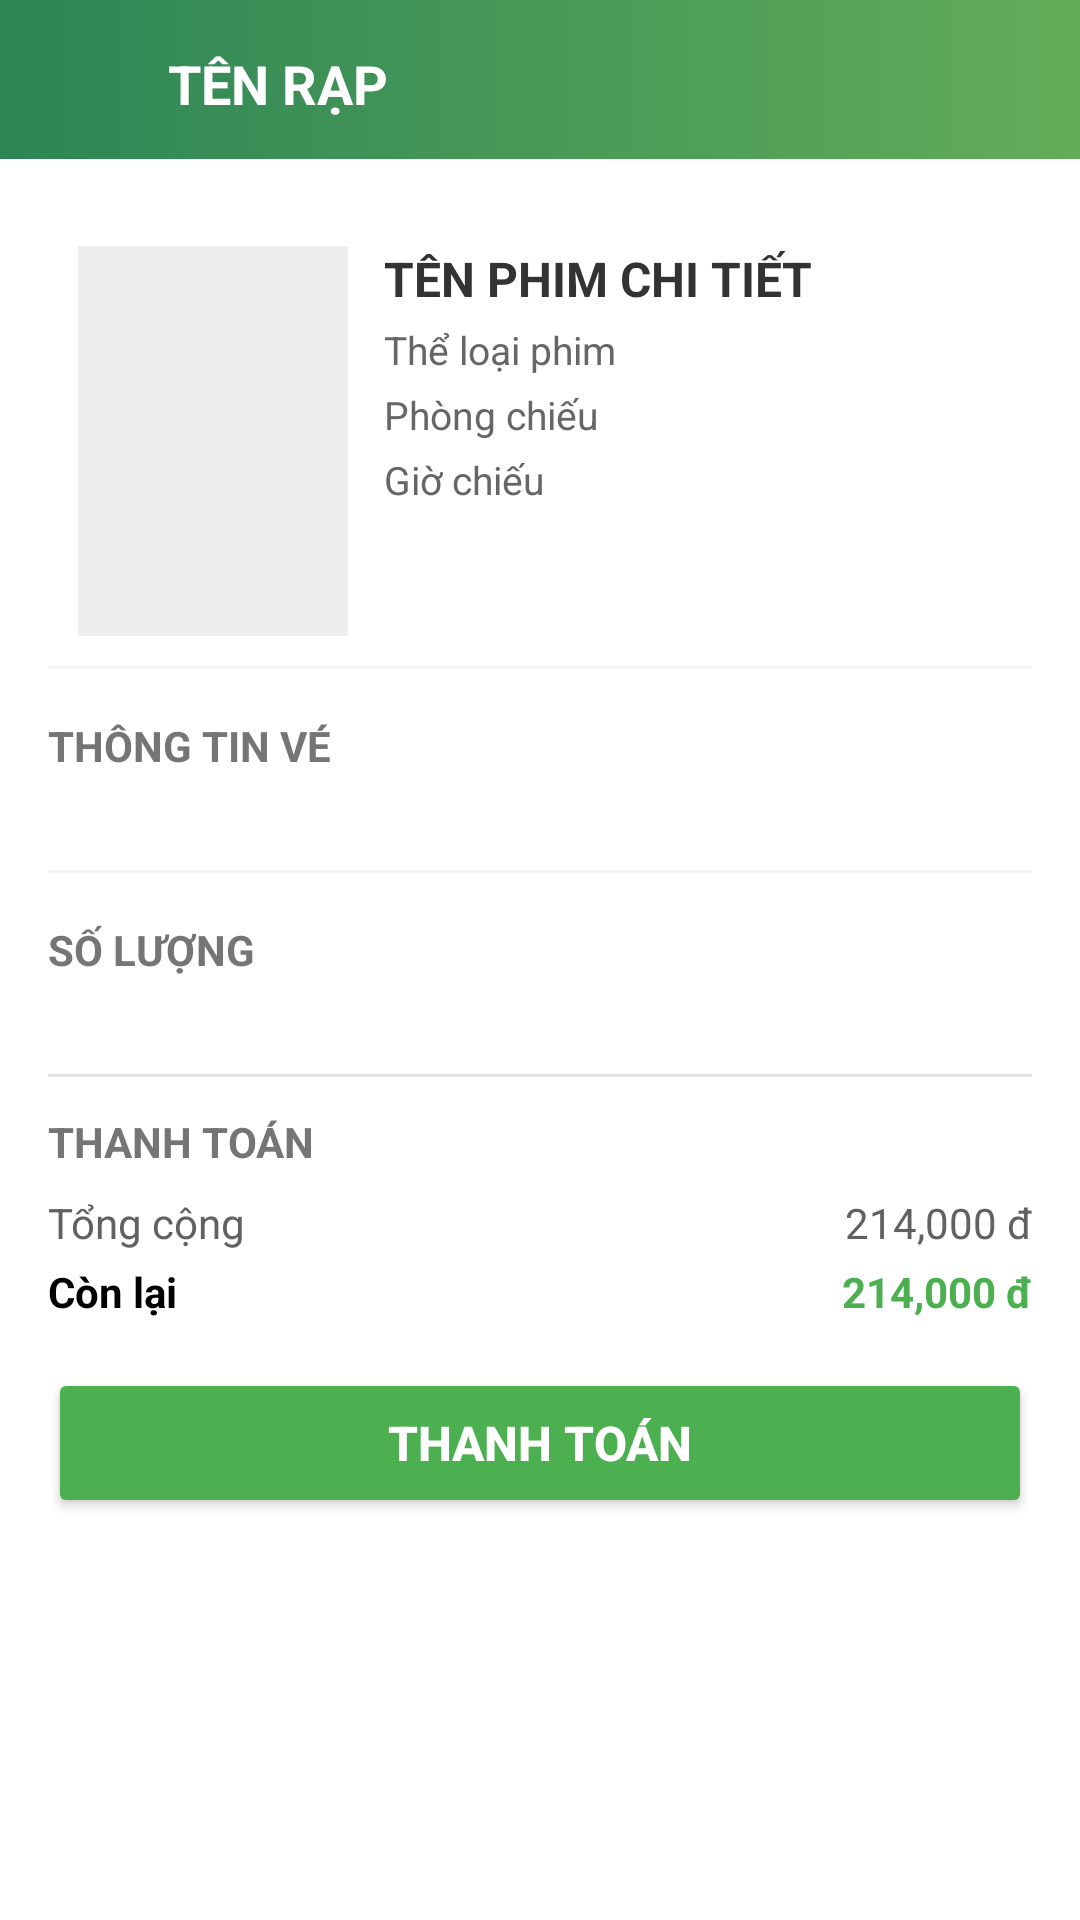

Write the Android layout XML for this screen, with the resource values it uses.
<!-- AndroidManifest.xml: application theme Theme.CineStonks -->
<!-- res/layout/hoa_don.xml -->
<?xml version="1.0" encoding="utf-8"?>
<LinearLayout xmlns:android="http://schemas.android.com/apk/res/android"
    xmlns:app="http://schemas.android.com/apk/res-auto"
    xmlns:tools="http://schemas.android.com/tools"
    android:layout_width="match_parent"
    android:layout_height="match_parent"
    android:background="#FFFFFF"
    android:orientation="vertical">

    <LinearLayout
        android:id="@+id/linearLayout"
        android:layout_width="match_parent"
        android:layout_height="56dp"
        android:background="@drawable/bg_actionbar_up"
        android:gravity="center_vertical"
        android:orientation="horizontal">

        <ImageView
            android:id="@+id/iv_back"
            android:layout_width="48dp"
            android:layout_height="48dp"
            android:padding="9dp"
            android:src="@drawable/ic_back"
            app:tint="@color/white" />

        <TextView
            android:id="@+id/tv_ten_rap"
            android:layout_width="match_parent"
            android:layout_height="wrap_content"
            android:paddingStart="8dp"
            android:text="TÊN RẠP"
            android:textColor="@color/white"
            android:textSize="18sp"
            android:textStyle="bold"
            tools:ignore="RtlSymmetry" />
    </LinearLayout>


    <LinearLayout
        android:layout_width="match_parent"
        android:layout_height="wrap_content"
        android:orientation="vertical"
        android:padding="16dp">

        <LinearLayout
            android:layout_width="match_parent"
            android:layout_height="wrap_content"
            android:orientation="vertical"
            android:padding="10dp">

            <LinearLayout
                android:layout_width="match_parent"
                android:layout_height="wrap_content"
                android:orientation="horizontal">

                <ImageView
                    android:id="@+id/imgPoster"
                    android:layout_width="90dp"
                    android:layout_height="130dp"
                    android:scaleType="centerCrop"
                    android:background="#EEEEEE"
                    android:src="@drawable/ic_boss" />

                    <LinearLayout
                        android:layout_width="match_parent"
                        android:layout_height="wrap_content"
                        android:layout_marginStart="12dp"
                        android:orientation="vertical">

                        <TextView
                            android:id="@+id/tv_ten_phim"
                            android:layout_width="wrap_content"
                            android:layout_height="wrap_content"
                            android:text="TÊN PHIM CHI TIẾT"
                            android:textColor="#333"
                            android:textSize="16sp"
                            android:textStyle="bold" />

                        <TextView
                            android:id="@+id/tv_TheLoai"
                            android:layout_width="wrap_content"
                            android:layout_height="wrap_content"
                            android:layout_marginTop="4dp"
                            android:drawablePadding="8dp"
                            android:text="Thể loại phim"
                            android:textColor="#666"
                            android:textSize="13sp" />
                        <TextView
                            android:id="@+id/tv_phong"
                            android:layout_width="wrap_content"
                            android:layout_height="wrap_content"
                            android:layout_marginTop="4dp"
                            android:drawablePadding="8dp"
                            android:text="Phòng chiếu"
                            android:textColor="#666"
                            android:textSize="13sp" />

                        <TextView
                            android:id="@+id/tv_suat"
                            android:layout_width="wrap_content"
                            android:layout_height="wrap_content"
                            android:layout_marginTop="4dp"
                            android:drawablePadding="8dp"
                            android:text="Giờ chiếu"
                            android:textColor="#666"
                            android:textSize="13sp" />
                    </LinearLayout>
            </LinearLayout>
        </LinearLayout>
            <View android:layout_width="match_parent"
                android:layout_height="1dp"
                android:background="#F5F5F5" />

            <TextView
                android:layout_width="wrap_content"
                android:layout_height="wrap_content"
                android:layout_marginTop="16dp"
                android:text="THÔNG TIN VÉ"
                android:textColor="#757575"
                android:textStyle="bold"
                android:textSize="14sp" />

            <androidx.recyclerview.widget.RecyclerView
                android:id="@+id/rvSelectedSeats"
                android:layout_width="match_parent"
                android:layout_height="wrap_content"
                android:background="#FFFFFF"
                android:padding="8dp" />

            <View android:layout_width="match_parent"
                android:layout_height="1dp"
                android:background="#F5F5F5"
                android:layout_marginTop="16dp"/>

            <TextView
                android:layout_width="wrap_content"
                android:layout_height="wrap_content"
                android:layout_marginTop="16dp"
                android:text="SỐ LƯỢNG"
                android:textColor="#757575"
                android:textStyle="bold"
                android:textSize="14sp" />

        </LinearLayout>

    <LinearLayout
        android:id="@+id/layoutBottom"
        android:layout_width="match_parent"
        android:layout_height="wrap_content"
        android:orientation="vertical"
        android:padding="16dp"
        android:background="#FFFFFF"
        app:layout_constraintBottom_toBottomOf="parent">

        <View android:layout_width="match_parent"
            android:layout_height="1dp"
            android:background="#E0E0E0"
            android:layout_marginBottom="12dp"/>

        <TextView
            android:layout_width="wrap_content"
            android:layout_height="wrap_content"
            android:text="THANH TOÁN"
            android:textColor="#757575"
            android:textStyle="bold"
            android:textSize="14sp"
            android:layout_marginBottom="8dp"/>

        <RelativeLayout
            android:layout_width="match_parent"
            android:layout_height="wrap_content"
            android:layout_marginBottom="4dp">
            <TextView android:layout_width="wrap_content"
                android:layout_height="wrap_content"
                android:text="Tổng cộng"
                android:textColor="#616161"/>
            <TextView android:layout_width="wrap_content"
                android:layout_height="wrap_content"
                android:layout_alignParentEnd="true"
                android:text="214,000 đ"
                android:textColor="#616161"/>
        </RelativeLayout>

        <RelativeLayout
            android:layout_width="match_parent"
            android:layout_height="wrap_content"
            android:layout_marginBottom="16dp">
            <TextView android:layout_width="wrap_content"
                android:layout_height="wrap_content"
                android:text="Còn lại"
                android:textColor="#000000"
                android:textStyle="bold"/>
            <TextView android:layout_width="wrap_content"
                android:layout_height="wrap_content"
                android:layout_alignParentEnd="true"
                android:text="214,000 đ"
                android:textColor="#4CAF50"
                android:textStyle="bold"/>
        </RelativeLayout>

        <Button
            android:id="@+id/btnPayment"
            android:layout_width="match_parent"
            android:layout_height="50dp"
            android:backgroundTint="#4CAF50"
            android:text="THANH TOÁN"
            android:textColor="#FFFFFF"
            android:textStyle="bold"
            android:textSize="16sp"
            app:cornerRadius="8dp"/>
    </LinearLayout>
</LinearLayout>
<!-- resources referenced by this layout -->
<resources>
  <color name="white">#FFFFFFFF</color>
  <!-- drawable bg_actionbar_up (drawable) -->
  <?xml version="1.0" encoding="utf-8"?>
  <layer-list xmlns:android="http://schemas.android.com/apk/res/android">
      <item android:bottom="3dp">
          <shape>
              <gradient
                  android:angle="180"
                  android:endColor="#2d8556"
                  android:startColor="#63ad59" />
          </shape>
      </item>
  </layer-list>
  <style name="Theme.CineStonks" parent="Base.Theme.CineStonks" />
  <style name="Base.Theme.CineStonks" parent="Theme.Material3.DayNight.NoActionBar">
          
          
      </style>
</resources>
